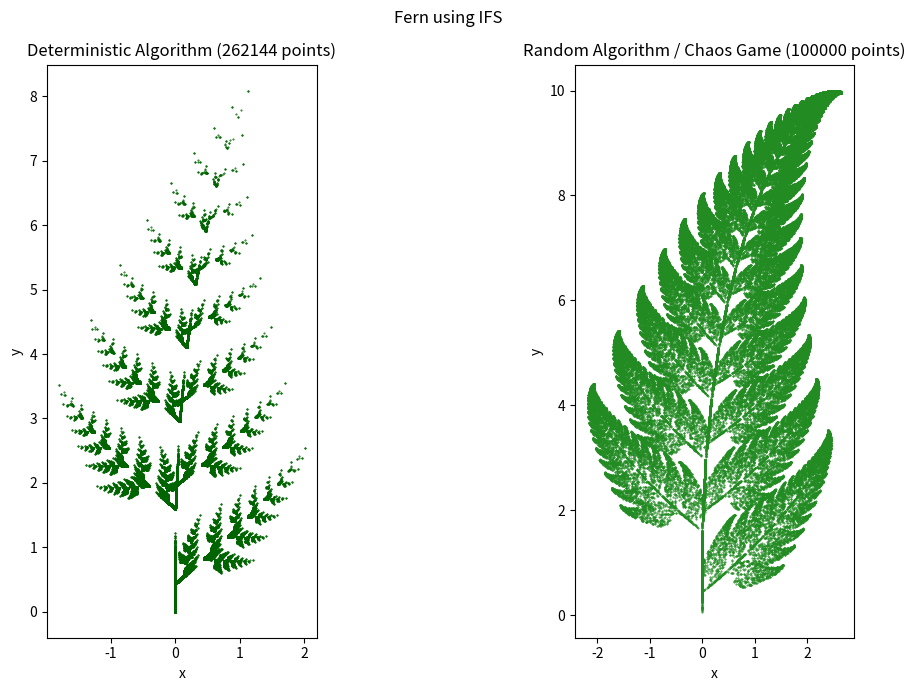

Generate this figure with matplotlib:
"""
IFS code for a Fern (Table III.3)
Two algorithms:
  1. Deterministic algorithm (set iteration)
  2. Random algorithm (chaos game)

Each map is w(x, y) = (a*x + b*y + e, c*x + d*y + f)
"""

import numpy as np
import matplotlib.pyplot as plt

# ---------------------------------------------------------------
# IFS table:  w     a      b      c      d    e     f      p
# ---------------------------------------------------------------
IFS = [
    # a,     b,     c,    d,    e,   f,    p
    (0.00,  0.00,  0.00, 0.16, 0.0, 0.00, 0.01),   # w1
    (0.85,  0.04, -0.04, 0.85, 0.0, 1.60, 0.85),   # w2
    (0.20, -0.26,  0.23, 0.22, 0.0, 1.60, 0.07),   # w3
    (-0.15, 0.28,  0.26, 0.24, 0.0, 0.44, 0.07),   # w4
]


def apply_map(params, pts):
    """Apply affine map w(x,y) = (ax+by+e, cx+dy+f) to an (N,2) array."""
    a, b, c, d, e, f, _ = params
    x, y = pts[:, 0], pts[:, 1]
    return np.column_stack((a * x + b * y + e, c * x + d * y + f))


# ---------------------------------------------------------------
# Algorithm 1: Deterministic (set iteration)
# A_{n+1} = w1(A_n) U w2(A_n) U w3(A_n) U w4(A_n)
# ---------------------------------------------------------------
def deterministic_ifs(iterations=9, start=None):
    pts = np.array([[0.0, 0.0]]) if start is None else start
    for _ in range(iterations):
        pts = np.vstack([apply_map(w, pts) for w in IFS])
    return pts


# ---------------------------------------------------------------
# Algorithm 2: Random (chaos game)
# Pick a map w_i with probability p_i and apply it to the current point
# ---------------------------------------------------------------
def random_ifs(n_points=100000, discard=20, seed=None):
    rng = np.random.default_rng(seed)
    probs = np.array([w[6] for w in IFS])
    probs = probs / probs.sum()

    x, y = 0.0, 0.0
    out = np.empty((n_points, 2))
    choices = rng.choice(len(IFS), size=n_points + discard, p=probs)

    for i, k in enumerate(choices):
        a, b, c, d, e, f, _ = IFS[k]
        x, y = a * x + b * y + e, c * x + d * y + f
        if i >= discard:                       # skip transient points
            out[i - discard] = (x, y)
    return out


# ---------------------------------------------------------------
# Main: run both and plot side by side
# ---------------------------------------------------------------
if __name__ == "__main__":
    det_pts = deterministic_ifs(iterations=9)          # 4^9 = 262144 points
    rnd_pts = random_ifs(n_points=100000, seed=1)

    fig, axes = plt.subplots(1, 2, figsize=(12, 7))

    axes[0].scatter(det_pts[:, 0], det_pts[:, 1], s=0.2, color="darkgreen")
    axes[0].set_title(f"Deterministic Algorithm ({len(det_pts)} points)")

    axes[1].scatter(rnd_pts[:, 0], rnd_pts[:, 1], s=0.2, color="forestgreen")
    axes[1].set_title(f"Random Algorithm / Chaos Game ({len(rnd_pts)} points)")

    for ax in axes:
        ax.set_aspect("equal")
        ax.set_xlabel("x")
        ax.set_ylabel("y")

    plt.suptitle("Fern using IFS")
    plt.tight_layout()
    plt.show()
